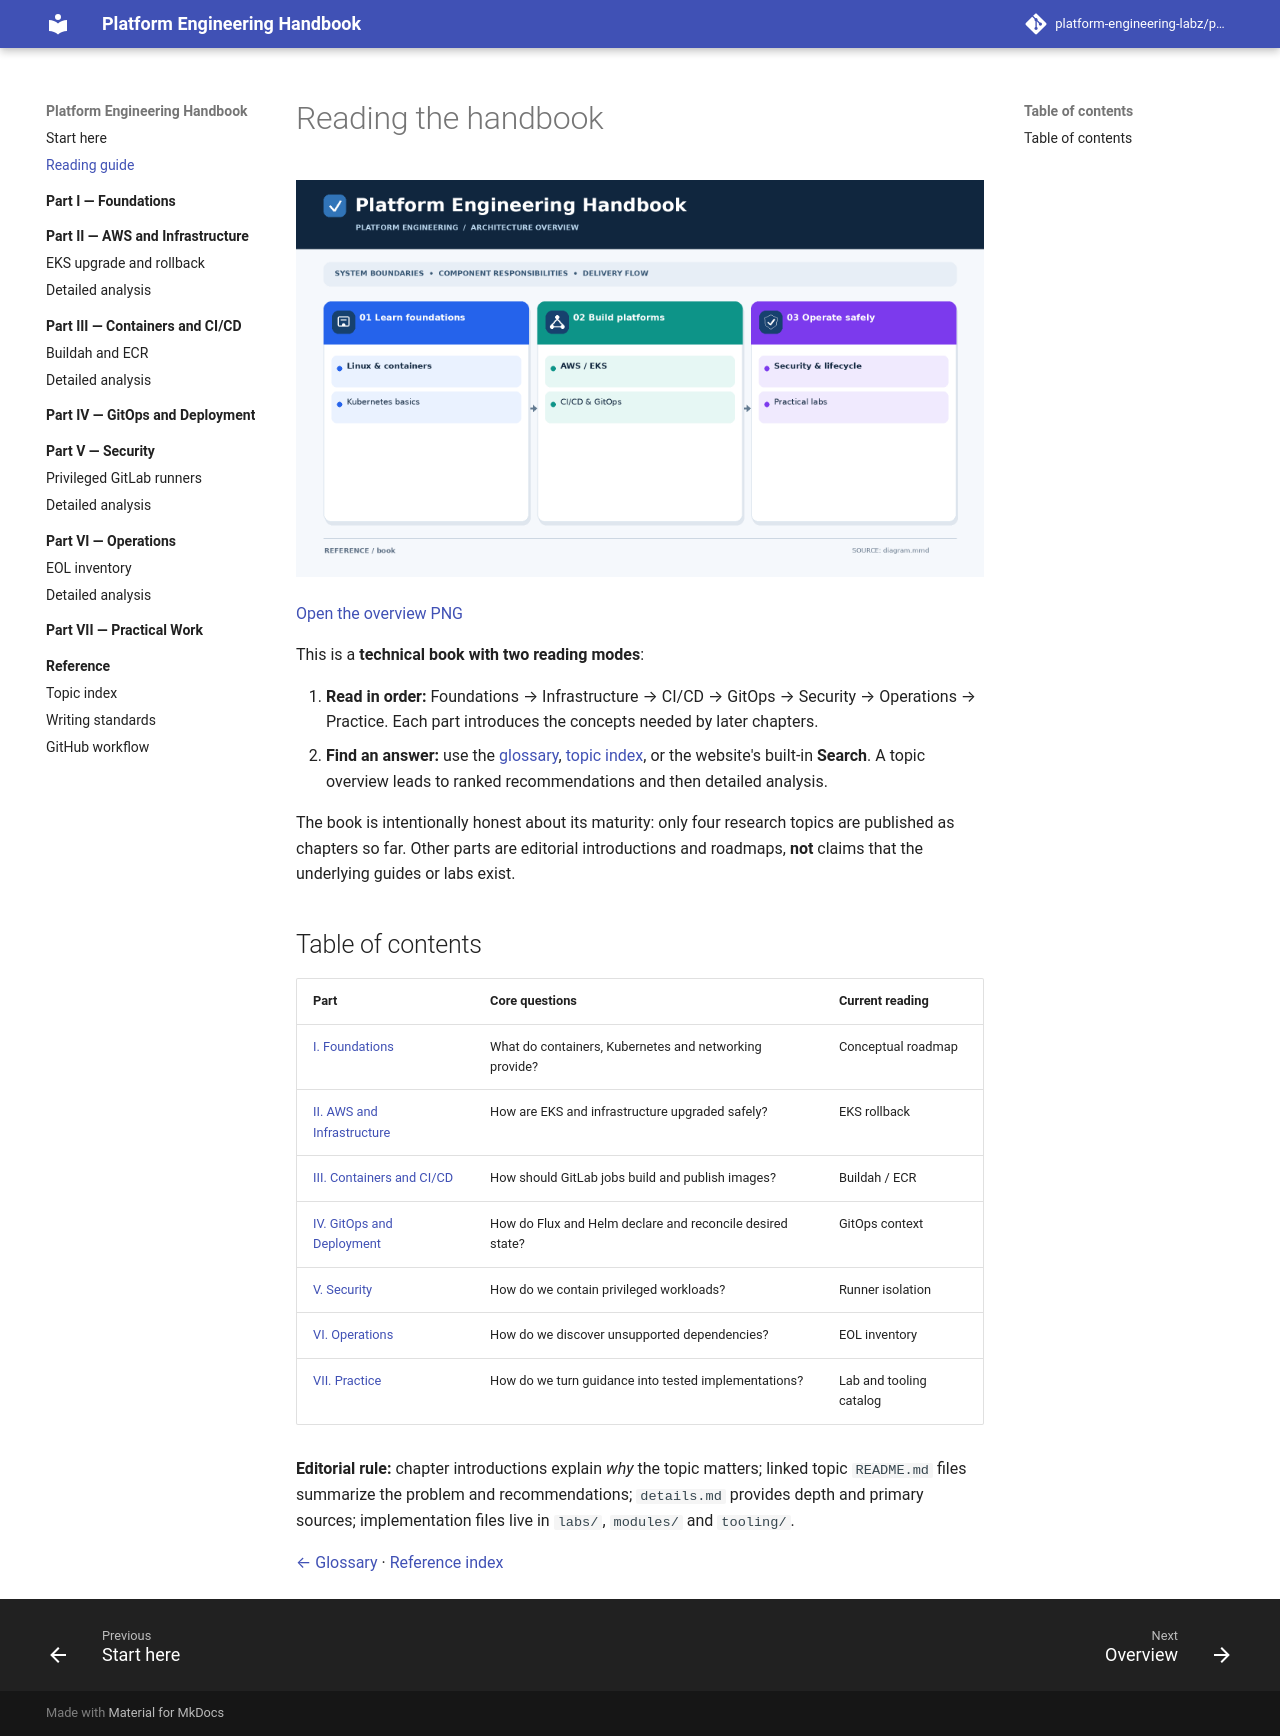

repository: platform-engineering-labz/platform-engineering · page: book/index.html · generator: mkdocs

# Reading the handbook

![Handbook topic map](diagram.png)

[Open the overview PNG](diagram.png)


This is a **technical book with two reading modes**:

1. **Read in order:** Foundations → Infrastructure → CI/CD → GitOps → Security → Operations → Practice. Each part introduces the concepts needed by later chapters.
2. **Find an answer:** use the [glossary](../README.md), [topic index](../engineering-reference/INDEX.md), or the website's built-in **Search**. A topic overview leads to ranked recommendations and then detailed analysis.

The book is intentionally honest about its maturity: only four research topics are published as chapters so far. Other parts are editorial introductions and roadmaps, **not** claims that the underlying guides or labs exist.

## Table of contents

| Part | Core questions | Current reading |
| --- | --- | --- |
| [I. Foundations](01-foundations/README.md) | What do containers, Kubernetes and networking provide? | Conceptual roadmap |
| [II. AWS and Infrastructure](02-infrastructure/README.md) | How are EKS and infrastructure upgraded safely? | EKS rollback |
| [III. Containers and CI/CD](03-cicd/README.md) | How should GitLab jobs build and publish images? | Buildah / ECR |
| [IV. GitOps and Deployment](04-gitops/README.md) | How do Flux and Helm declare and reconcile desired state? | GitOps context |
| [V. Security](05-security/README.md) | How do we contain privileged workloads? | Runner isolation |
| [VI. Operations](06-operations/README.md) | How do we discover unsupported dependencies? | EOL inventory |
| [VII. Practice](07-practice/README.md) | How do we turn guidance into tested implementations? | Lab and tooling catalog |

**Editorial rule:** chapter introductions explain *why* the topic matters; linked topic `README.md` files summarize the problem and recommendations; `details.md` provides depth and primary sources; implementation files live in `labs/`, `modules/` and `tooling/`.

[← Glossary](../README.md) · [Reference index](../engineering-reference/INDEX.md)
